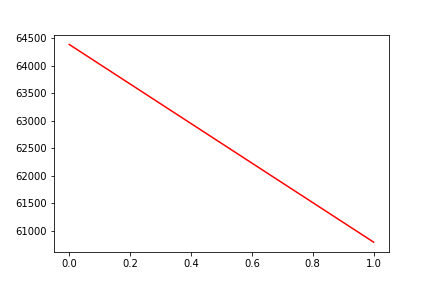

The file beside this chart, header and first rows:
, date, assets
0, 0, 64386
1, 20190705, 60793
